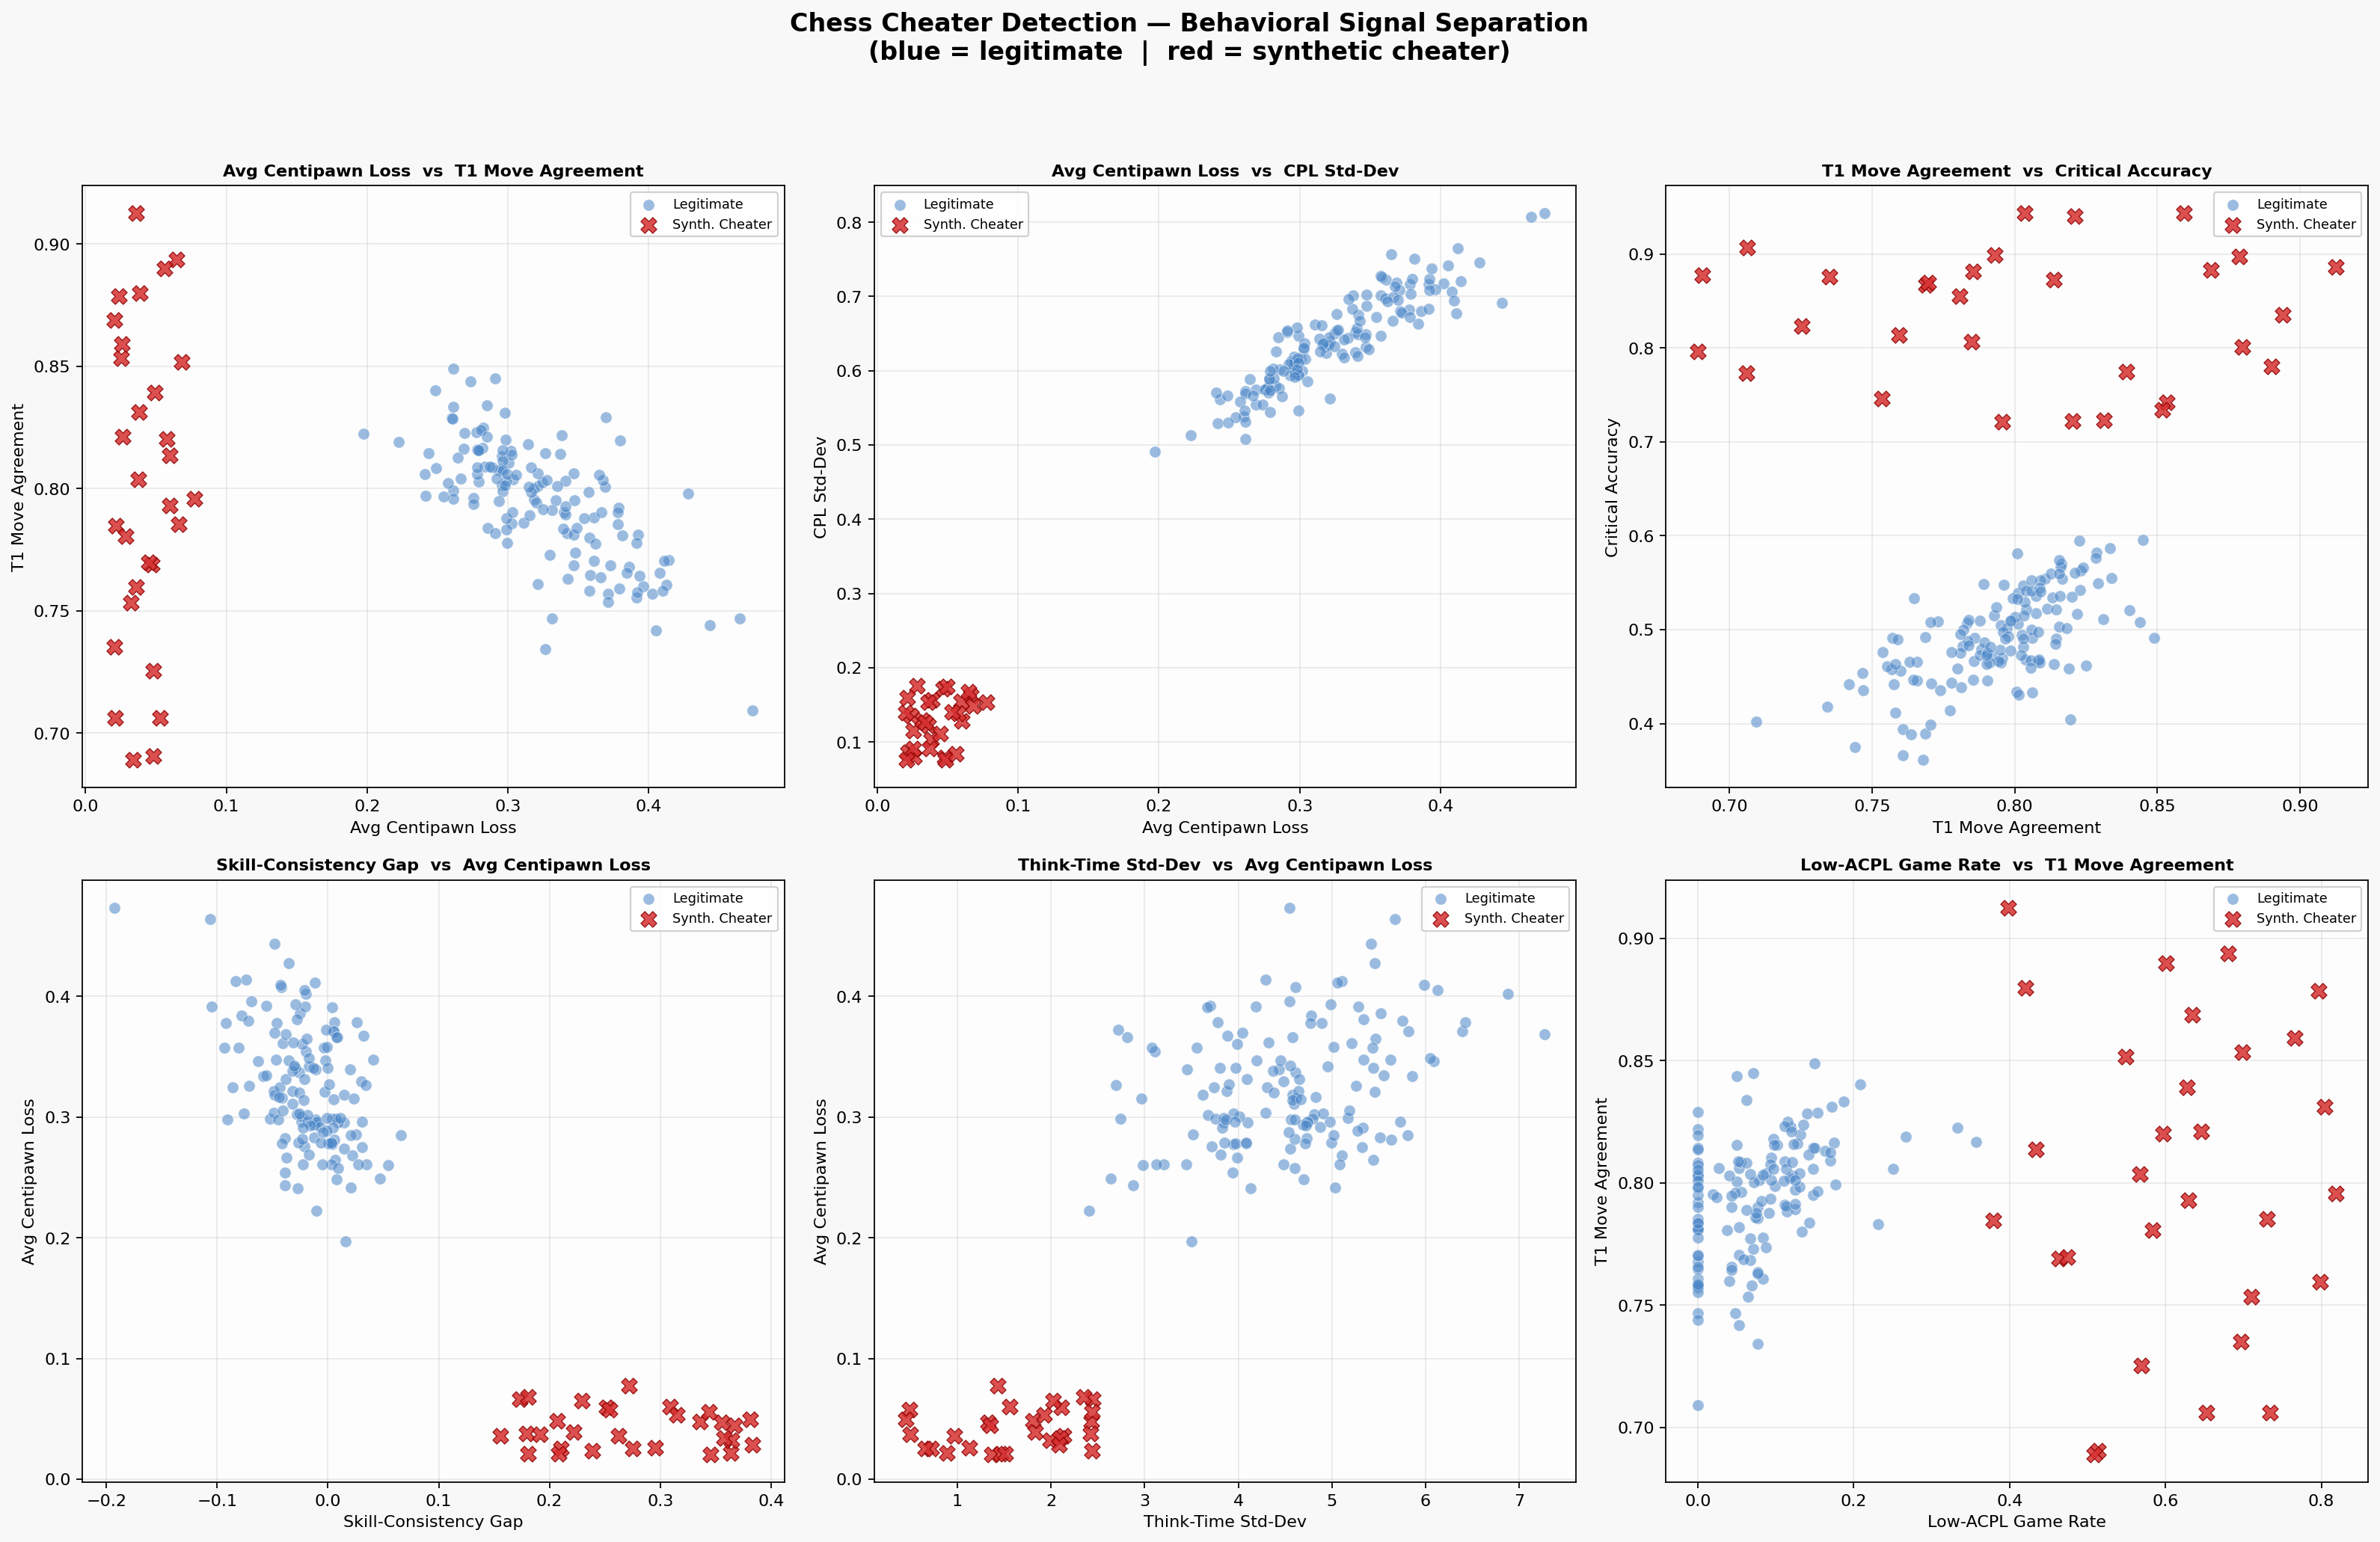

This figure's Python source:
#!/usr/bin/env python3
"""
Chess Cheater Detection via Behavioral Signal Analysis

Downloads rated blitz games from the Lichess open database (ndjson format),
computes 7 behavioral signals per player, generates synthetic cheater profiles,
and visualises the separation on scatter plots.

Signals
-------
1. acpl                  – Average centipawn loss (lower = stronger / more suspicious)
2. t1_agreement          – % moves matching engine top choice (higher = suspicious)
3. cpl_std               – CPL standard deviation (lower = uniform = suspicious)
4. critical_accuracy     – Accuracy in complex positions (higher = suspicious)
5. skill_consistency_gap – Hard-move accuracy minus rating-expected accuracy
6. think_time_std        – Std-dev of think times (lower = robotic = suspicious)
7. low_acpl_game_rate    – Fraction of games with suspiciously low ACPL
"""

import requests
import time
import json
import numpy as np
import pandas as pd
import matplotlib
matplotlib.use('Agg')
import matplotlib.pyplot as plt
from collections import defaultdict
from scipy import stats

# ─── Configuration ──────────────────────────────────────────────────────────
TARGET_GAMES     = 10000
GAMES_PER_PLAYER = 400
LICHESS_API      = "https://lichess.org/api"
REQUEST_DELAY    = 1.2    # seconds between API calls
CPL_CAP          = 3.0    # clamp individual CPL at 3 pawns (reduces positional noise)
OPENING_SKIP     = 10     # skip first 10 half-moves (5 full moves) — book theory
OUTLIER_ACPL_T   = 0.12   # per-game ACPL below this is a suspiciously good game

# ─── Lichess API ─────────────────────────────────────────────────────────────

def get_top_blitz_players(n=50):
    """Fetch top n blitz player usernames from Lichess."""
    resp = requests.get(f"{LICHESS_API}/player/top/{n}/blitz", timeout=15)
    resp.raise_for_status()
    return [p['id'] for p in resp.json()['users']]


def download_player_games(username, max_games=400, retries=3):
    """Download rated blitz games in ndjson format with evals, clocks, and moves."""
    url    = f"{LICHESS_API}/games/user/{username}"
    params = {
        'rated':    'true',
        'perfType': 'blitz',
        'max':       max_games,
        'evals':    'true',
        'clocks':   'true',
        'moves':    'true',
        'opening':  'false',
    }
    headers = {'Accept': 'application/x-ndjson'}

    for attempt in range(retries):
        try:
            resp = requests.get(url, params=params, headers=headers,
                                timeout=90, stream=False)
            if resp.status_code == 429:
                print("  [rate-limited, waiting 60s]", end=' ', flush=True)
                time.sleep(60)
                continue
            resp.raise_for_status()
            return resp.text
        except Exception as e:
            if attempt < retries - 1:
                time.sleep(3)
            else:
                print(f"  FAIL({e})", end=' ', flush=True)
                return ""
    return ""

# ─── ndjson Parser ────────────────────────────────────────────────────────────

def parse_ndjson_games(text):
    """Parse ndjson game export into list of game dicts."""
    if not text or not text.strip():
        return []
    games = []
    for line in text.strip().split('\n'):
        line = line.strip()
        if not line:
            continue
        try:
            g = json.loads(line)
        except json.JSONDecodeError:
            continue
        wp = g.get('players', {}).get('white', {})
        bp = g.get('players', {}).get('black', {})
        if 'user' not in wp or 'user' not in bp:
            continue
        analysis = g.get('analysis', [])
        clocks   = g.get('clocks', [])
        moves    = g.get('moves', '').split()
        g['_white']     = wp['user']['id'].lower()
        g['_black']     = bp['user']['id'].lower()
        g['_white_elo'] = wp.get('rating', 0)
        g['_black_elo'] = bp.get('rating', 0)
        g['_moves']     = moves
        g['has_evals']  = len(analysis) >= 6
        g['has_clocks'] = len(clocks) >= 6
        games.append(g)
    return games

# ─── Per-game helpers ─────────────────────────────────────────────────────────

def _color(game, player):
    return 'white' if game['_white'] == player.lower() else 'black'

def _evals(game):
    """Return eval list in pawn units, or None."""
    a = game.get('analysis')
    if not a or len(a) < 6:
        return None
    out = []
    for x in a:
        if 'eval' in x:
            out.append(x['eval'] / 100.0)
        elif 'mate' in x:
            out.append(100.0 if x['mate'] > 0 else -100.0)
        else:
            out.append(0.0)
    return out

def _clocks(game):
    """Return clock times in seconds, or None."""
    c = game.get('clocks')
    if not c or len(c) < 6:
        return None
    return [v / 100.0 for v in c]

def _rating(game, color):
    return game['_white_elo'] if color == 'white' else game['_black_elo']

def _cpl_seq(ev, is_w):
    """
    Per-move CPL list for one side, including the first move.

    The off-by-one fix: prepend 0.0 to `ev` so index i=0 corresponds to
    White's first move (transition from the starting position, eval ≈ 0).
    Without this, White's first move was silently skipped in every game.
    """
    ev_ext = [0.0] + ev          # ev_ext[i] = eval before move i (0-indexed)
    losses = []
    for i in range(len(ev)):
        if i < OPENING_SKIP:         # skip book/theory moves
            continue
        mine = (i % 2 == 0) if is_w else (i % 2 == 1)
        if not mine:
            continue
        before = ev_ext[i]       # eval just before this player's move
        after  = ev_ext[i + 1]   # eval just after  (= ev[i])
        cpl    = (before - after) if is_w else (after - before)
        losses.append(min(max(0.0, cpl), CPL_CAP))
    return losses

# ─── Signal 1: ACPL ──────────────────────────────────────────────────────────

def acpl(games, player):
    """Average centipawn loss in pawn units. Cheaters: ~0.02–0.08; GMs: ~0.15–0.25."""
    losses = []
    for g in games:
        ev = _evals(g)
        if not ev:
            continue
        losses.extend(_cpl_seq(ev, _color(g, player) == 'white'))
    return float(np.mean(losses)) if losses else np.nan

# ─── Signal 2: T1 Move Agreement ─────────────────────────────────────────────

def t1_agreement(games, player):
    """
    Fraction of analysed moves that match the engine's top choice.

    Lichess stores 'best' in analysis[i] only when the played move differed
    from the engine's recommendation.  Absence of 'best' means the move was
    the engine's #1 choice.  Extreme positions (|eval| > 4 pawns) are skipped
    to avoid trivially-forced moves inflating the rate.
    """
    matches = total = 0
    for g in games:
        analysis = g.get('analysis')
        moves    = g.get('_moves', [])
        ev       = _evals(g)
        if not analysis or not moves or not ev:
            continue
        is_w = _color(g, player) == 'white'
        n    = min(len(moves), len(analysis), len(ev))
        for i in range(n):
            if i < OPENING_SKIP:
                continue          # skip book theory
            mine = (i % 2 == 0) if is_w else (i % 2 == 1)
            if not mine:
                continue
            a = analysis[i]
            if 'eval' not in a and 'mate' not in a:
                continue          # position not analysed
            if abs(ev[i]) > 4.0:
                continue          # skip clearly won/lost positions
            lo = max(0, i - 2)
            hi = min(len(ev), i + 3)
            if max(ev[lo:hi]) - min(ev[lo:hi]) < 0.3:
                continue          # trivial/forced position — not meaningful
            total += 1
            if 'best' not in a:   # no alternative suggested → played engine #1
                matches += 1
    return matches / total if total else np.nan

# ─── Signal 3: CPL Standard Deviation ────────────────────────────────────────

def cpl_std(games, player):
    """
    Std-dev of per-move CPL.  Humans show natural variability (occasional blunders);
    engines are extremely consistent, so a low CPL std-dev is suspicious.
    """
    losses = []
    for g in games:
        ev = _evals(g)
        if not ev:
            continue
        losses.extend(_cpl_seq(ev, _color(g, player) == 'white'))
    return float(np.std(losses)) if len(losses) >= 10 else np.nan

# ─── Signal 4: Critical Accuracy ─────────────────────────────────────────────

def critical_accuracy(games, player):
    """% of moves with CPL < 0.30 in complex positions (neighbourhood range > 1.0)."""
    correct = total = 0
    for g in games:
        ev = _evals(g)
        if not ev:
            continue
        is_w   = _color(g, player) == 'white'
        ev_ext = [0.0] + ev
        n      = len(ev)
        for i in range(n):
            if i < OPENING_SKIP:
                continue          # skip book theory
            mine = (i % 2 == 0) if is_w else (i % 2 == 1)
            if not mine:
                continue
            lo = max(0, i - 2)
            hi = min(n, i + 3)
            if max(ev[lo:hi]) - min(ev[lo:hi]) <= 1.0:
                continue          # position not complex enough
            total += 1
            before = ev_ext[i]
            after  = ev_ext[i + 1]
            cpl    = (before - after) if is_w else (after - before)
            if cpl < 0.30:
                correct += 1
    return correct / total if total else np.nan

# ─── Signal 5: Skill Consistency Gap ─────────────────────────────────────────

def skill_consistency_gap(games, player):
    """Accuracy on hard moves minus rating-expected accuracy."""
    ok = n = 0
    ratings = []
    for g in games:
        ev = _evals(g)
        if not ev:
            continue
        col  = _color(g, player)
        is_w = col == 'white'
        ratings.append(_rating(g, col))
        ev_ext = [0.0] + ev
        for i in range(len(ev)):
            if i < OPENING_SKIP:
                continue          # skip book theory
            mine = (i % 2 == 0) if is_w else (i % 2 == 1)
            if not mine:
                continue
            if abs(ev_ext[i]) < 1.5:     # skip balanced positions
                continue
            n += 1
            before = ev_ext[i]
            after  = ev_ext[i + 1]
            cpl    = max(0.0, (before - after) if is_w else (after - before))
            if cpl < 0.50:
                ok += 1
    if n < 10 or not ratings:
        return np.nan
    actual   = ok / n
    avg_r    = float(np.mean(ratings))
    expected = np.clip(0.20 + avg_r / 5000.0, 0.30, 0.85)
    return float(actual - expected)

# ─── Signal 6: Think-Time Standard Deviation ─────────────────────────────────

def think_time_std(games, player):
    """
    Std-dev of per-move think times (seconds) across all games.

    Engine users running a fixed engine delay produce very uniform timing
    (low std).  Humans vary widely — fast on obvious moves, slow on critical
    ones.  Replaces the weak time–complexity correlation signal.
    """
    think_times = []
    for g in games:
        ck = _clocks(g)
        if not ck:
            continue
        is_w = _color(g, player) == 'white'
        for i in range(2, len(ck)):
            mine = (i % 2 == 0) if is_w else (i % 2 == 1)
            if not mine:
                continue
            prev = i - 2
            if prev >= len(ck):
                continue
            tt = max(0.0, ck[prev] - ck[i])
            think_times.append(min(tt, 60.0))  # cap at 60s (disconnections etc.)
    return float(np.std(think_times)) if len(think_times) >= 10 else np.nan

# ─── Signal 7: Low-ACPL Game Rate ────────────────────────────────────────────

def low_acpl_game_rate(games, player):
    """
    Fraction of games where per-game ACPL < OUTLIER_ACPL_T.

    A player who uses an engine selectively (e.g. only in important games) will
    barely shift their career ACPL, but will have a cluster of suspiciously
    low-ACPL games that stand out against their normal play.  Even consistent
    cheaters score high here.  Replaces the near-useless Glicko-2 volatility.
    """
    per_game = []
    for g in games:
        ev = _evals(g)
        if not ev:
            continue
        losses = _cpl_seq(ev, _color(g, player) == 'white')
        if len(losses) >= 5:
            per_game.append(float(np.mean(losses)))
    if len(per_game) < 5:
        return np.nan
    low = sum(1 for a in per_game if a < OUTLIER_ACPL_T)
    return low / len(per_game)

# ─── Aggregate per player ─────────────────────────────────────────────────────

SIGNAL_COLS = [
    'acpl', 't1_agreement', 'cpl_std',
    'critical_accuracy', 'skill_consistency_gap',
    'think_time_std', 'low_acpl_game_rate',
]
NICE = {
    'acpl':                  'Avg Centipawn Loss',
    't1_agreement':          'T1 Move Agreement',
    'cpl_std':               'CPL Std-Dev',
    'critical_accuracy':     'Critical Accuracy',
    'skill_consistency_gap': 'Skill-Consistency Gap',
    'think_time_std':        'Think-Time Std-Dev',
    'low_acpl_game_rate':    'Low-ACPL Game Rate',
}


def compute_player_signals(games, player):
    """Return a dict of all 7 signals, or None if data is insufficient."""
    if len(games) < 15:
        return None
    s = {
        'acpl':                  acpl(games, player),
        't1_agreement':          t1_agreement(games, player),
        'cpl_std':               cpl_std(games, player),
        'critical_accuracy':     critical_accuracy(games, player),
        'skill_consistency_gap': skill_consistency_gap(games, player),
        'think_time_std':        think_time_std(games, player),
        'low_acpl_game_rate':    low_acpl_game_rate(games, player),
    }
    # require the three most data-rich signals
    if any(np.isnan(s[k]) for k in ('acpl', 'critical_accuracy', 'low_acpl_game_rate')):
        return None
    for k in s:
        if np.isnan(s[k]):
            s[k] = 0.0
    ratings     = [_rating(g, _color(g, player)) for g in games]
    s['avg_rating'] = float(np.mean(ratings))
    s['num_games']  = len(games)
    return s

# ─── Synthetic Cheater Generation ─────────────────────────────────────────────

def create_synthetic_cheaters(clean_df, n=30):
    """Inject profiles with engine-like signal signatures."""
    rng  = np.random.default_rng(42)
    rows = []
    for i in range(n):
        rows.append({
            'player':                f'synth_cheater_{i:03d}',
            'is_cheater':            True,
            # cheater signatures
            'acpl':                  rng.uniform(0.02, 0.08),    # 2–8 cp
            't1_agreement':          rng.uniform(0.68, 0.92),    # high engine match
            'cpl_std':               rng.uniform(0.06, 0.18),    # very consistent
            'critical_accuracy':     rng.uniform(0.70, 0.96),
            'skill_consistency_gap': rng.uniform(0.15, 0.40),
            'think_time_std':        rng.uniform(0.4,  2.5),     # robotic uniform timing
            'low_acpl_game_rate':    rng.uniform(0.35, 0.85),    # many great games
            'avg_rating':            rng.uniform(
                clean_df['avg_rating'].quantile(0.25),
                clean_df['avg_rating'].quantile(0.85)),
            'num_games':             rng.integers(20, 200),
        })
    return pd.DataFrame(rows)

# ─── Visualization ────────────────────────────────────────────────────────────

PAIRS = [
    ('acpl',               't1_agreement'),
    ('acpl',               'cpl_std'),
    ('t1_agreement',       'critical_accuracy'),
    ('skill_consistency_gap', 'acpl'),
    ('think_time_std',     'acpl'),
    ('low_acpl_game_rate', 't1_agreement'),
]


def visualize(clean, cheat, path='cheater_detection.png'):
    fig, axes = plt.subplots(2, 3, figsize=(20, 13))
    fig.patch.set_facecolor('#f8f8f8')
    fig.suptitle(
        'Chess Cheater Detection — Behavioral Signal Separation\n'
        '(blue = legitimate  |  red = synthetic cheater)',
        fontsize=15, fontweight='bold', y=0.99)

    for ax, (xc, yc) in zip(axes.flat, PAIRS):
        ax.scatter(clean[xc], clean[yc],
                   c='#4a86c8', alpha=0.55, s=48, edgecolors='white',
                   linewidth=0.4, label='Legitimate', zorder=2)
        ax.scatter(cheat[xc], cheat[yc],
                   c='#d63031', alpha=0.85, s=90, marker='X',
                   edgecolors='#8b0000', linewidth=0.6,
                   label='Synth. Cheater', zorder=3)
        ax.set_xlabel(NICE[xc], fontsize=10)
        ax.set_ylabel(NICE[yc], fontsize=10)
        ax.set_title(f'{NICE[xc]}  vs  {NICE[yc]}', fontsize=10, fontweight='bold')
        ax.legend(fontsize=8, loc='best', framealpha=0.9)
        ax.grid(True, alpha=0.25)
        ax.set_facecolor('#fdfdfd')

    plt.tight_layout(rect=[0, 0, 1, 0.95])
    plt.savefig(path, dpi=160, bbox_inches='tight', facecolor=fig.get_facecolor())
    plt.close()
    print(f"  → saved  {path}")

# ─── Main ─────────────────────────────────────────────────────────────────────

def main():
    sep = '=' * 64
    print(sep)
    print('  Chess Cheater Detection — Behavioral Signal Analysis')
    print(sep)

    # ── 1. Discover players ──────────────────────────────────────────────
    print('\n[1/6] Fetching top blitz players from Lichess …')
    try:
        players = get_top_blitz_players(50)
    except Exception as e:
        print(f"  Could not reach Lichess leaderboard: {e}")
        print("  Falling back to a curated list of known active players.")
        players = [
            'penguingm1', 'drnykterstein', 'nihalsarin', 'firouzja2003',
            'gmwso', 'polish_fighter3000', 'lance5500', 'chesswarrior7197',
            'rebeccaharris', 'bombegansen', 'hansontweedp', 'sergiosanchez',
            'chess_king_2024', 'neverbeengood', 'lyonbeast', 'opperwezen',
            'alireza2003', 'gmhikarunakamura', 'magnuscarlsen', 'lachessis',
            'athena_pallada', 'smallville', 'muisback', 'azerichess',
            'may6enansen', 'rasputtinn', 'mishanick', 'sfraser',
            'trangallego', 'generalian1', 'knight_master', 'vladimirkramnik',
            'lovevae', 'bfrankln', 'aaryan_varshney', 'swamiinspired',
        ]
    print(f'  {len(players)} players available')

    # ── 2. Download games ────────────────────────────────────────────────
    print(f'\n[2/6] Downloading rated blitz games  (target ≈ {TARGET_GAMES}) …')
    all_games = []
    for idx, p in enumerate(players):
        if len(all_games) >= TARGET_GAMES:
            break
        need  = TARGET_GAMES - len(all_games) + 100
        fetch = min(GAMES_PER_PLAYER, need)
        print(f'  [{idx+1:>2}/{len(players)}] {p:24s}', end='  ', flush=True)

        raw = download_player_games(p, max_games=fetch)
        if raw:
            parsed  = parse_ndjson_games(raw)
            all_games.extend(parsed)
            n_eval  = sum(1 for g in parsed if g['has_evals'])
            print(f'{len(parsed):>4} games  ({n_eval} w/ evals)  '
                  f'[cumul {len(all_games)}]')
        else:
            print('   —')
        time.sleep(REQUEST_DELAY)

    all_games = all_games[:TARGET_GAMES]
    n_evals   = sum(1 for g in all_games if g['has_evals'])
    n_clocks  = sum(1 for g in all_games if g['has_clocks'])
    print(f'\n  Collected {len(all_games)} games  '
          f'({n_evals} w/ evals, {n_clocks} w/ clocks)')

    # ── 3. Group games by player ─────────────────────────────────────────
    print('\n[3/6] Grouping games by player …')
    by_player = defaultdict(list)
    for g in all_games:
        by_player[g['_white']].append(g)
        by_player[g['_black']].append(g)

    viable = {p: gs for p, gs in by_player.items() if len(gs) >= 15}
    print(f'  {len(by_player)} unique players  →  '
          f'{len(viable)} with ≥15 games')

    # ── 4. Compute signals ───────────────────────────────────────────────
    print('\n[4/6] Computing 7 behavioral signals per player …')
    rows = []
    for i, (player, games) in enumerate(viable.items()):
        if i % 50 == 0:
            print(f'  processing player {i+1}/{len(viable)} …', flush=True)
        s = compute_player_signals(games, player)
        if s is not None:
            s['player']     = player
            s['is_cheater'] = False
            rows.append(s)

    clean_df = pd.DataFrame(rows)
    print(f'  {len(clean_df)} players with complete signal profiles')

    if clean_df.empty:
        print('\n  ⚠ No player had enough evaluated games.  Aborting.')
        return

    print('\n  Signal summaries (legitimate players):')
    for c in SIGNAL_COLS:
        print(f'    {NICE[c]:30s}  '
              f'mean={clean_df[c].mean():+.4f}  '
              f'std={clean_df[c].std():.4f}  '
              f'[{clean_df[c].min():.3f} … {clean_df[c].max():.3f}]')

    # ── 5. Synthetic cheaters ────────────────────────────────────────────
    print(f'\n[5/6] Injecting {30} synthetic cheater profiles …')
    cheater_df = create_synthetic_cheaters(clean_df, n=30)
    print('  Cheater signal ranges:')
    for c in SIGNAL_COLS:
        print(f'    {NICE[c]:30s}  '
              f'[{cheater_df[c].min():.3f} … {cheater_df[c].max():.3f}]')

    # ── 6. Visualize ─────────────────────────────────────────────────────
    print('\n[6/6] Generating scatter-plot grid …')
    out_png = 'cheater_detection.png'
    visualize(clean_df, cheater_df, path=out_png)

    combined = pd.concat([clean_df, cheater_df], ignore_index=True)
    combined.to_csv('player_signals.csv', index=False)
    print(f'  → saved  player_signals.csv  ({len(combined)} rows)')

    print(f'\n{sep}')
    print(f'  Done.  {len(clean_df)} legitimate  +  {len(cheater_df)} cheaters')
    print(f'  Visualisation → {out_png}')
    print(sep)


if __name__ == '__main__':
    main()
